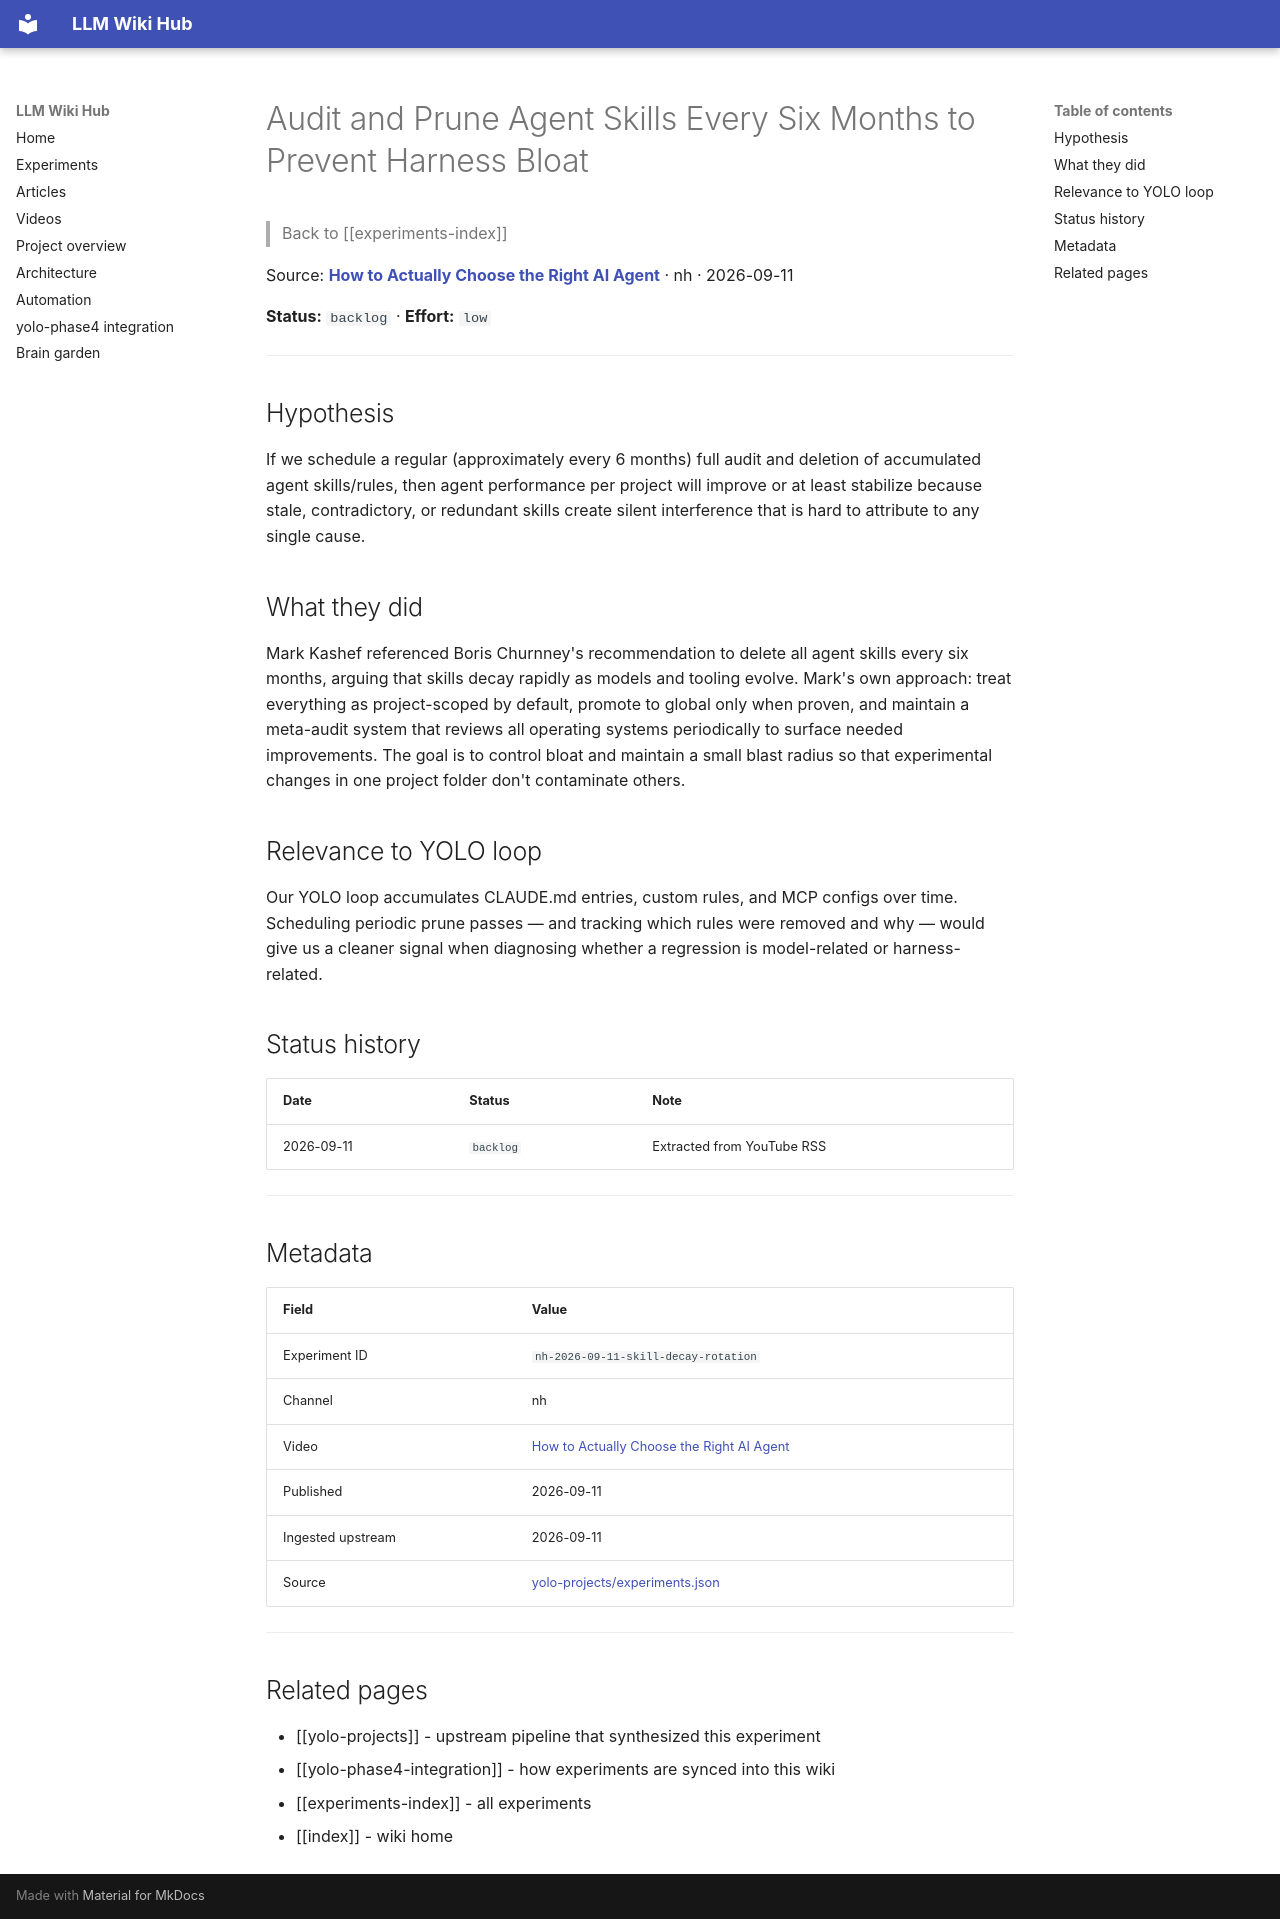

repository: Anguijm/llm-wiki-hub · page: experiments/nh-2026-09-11-skill-decay-rotation/index.html · generator: mkdocs

# Audit and Prune Agent Skills Every Six Months to Prevent Harness Bloat

> Back to [[experiments-index]]

Source: **[How to Actually Choose the Right AI Agent](https://www.youtube.com/watch?v=6LNlCpQPYFc)** · nh · 2026-09-11

**Status:** `backlog` · **Effort:** `low`

---

## Hypothesis

If we schedule a regular (approximately every 6 months) full audit and deletion of accumulated agent skills/rules, then agent performance per project will improve or at least stabilize because stale, contradictory, or redundant skills create silent interference that is hard to attribute to any single cause.

## What they did

Mark Kashef referenced Boris Churnney's recommendation to delete all agent skills every six months, arguing that skills decay rapidly as models and tooling evolve. Mark's own approach: treat everything as project-scoped by default, promote to global only when proven, and maintain a meta-audit system that reviews all operating systems periodically to surface needed improvements. The goal is to control bloat and maintain a small blast radius so that experimental changes in one project folder don't contaminate others.

## Relevance to YOLO loop

Our YOLO loop accumulates CLAUDE.md entries, custom rules, and MCP configs over time. Scheduling periodic prune passes — and tracking which rules were removed and why — would give us a cleaner signal when diagnosing whether a regression is model-related or harness-related.

## Status history

| Date | Status | Note |
|---|---|---|
| 2026-09-11 | `backlog` | Extracted from YouTube RSS |

---

## Metadata

| Field | Value |
|---|---|
| Experiment ID | `nh-2026-09-11-skill-decay-rotation` |
| Channel | nh |
| Video | [How to Actually Choose the Right AI Agent](https://www.youtube.com/watch?v=6LNlCpQPYFc) |
| Published | 2026-09-11 |
| Ingested upstream | 2026-09-11 |
| Source | [yolo-projects/experiments.json](https://github.com/Anguijm/yolo-projects/blob/main/experiments.json) |

---

## Related pages

- [[yolo-projects]] - upstream pipeline that synthesized this experiment
- [[yolo-phase4-integration]] - how experiments are synced into this wiki
- [[experiments-index]] - all experiments
- [[index]] - wiki home
